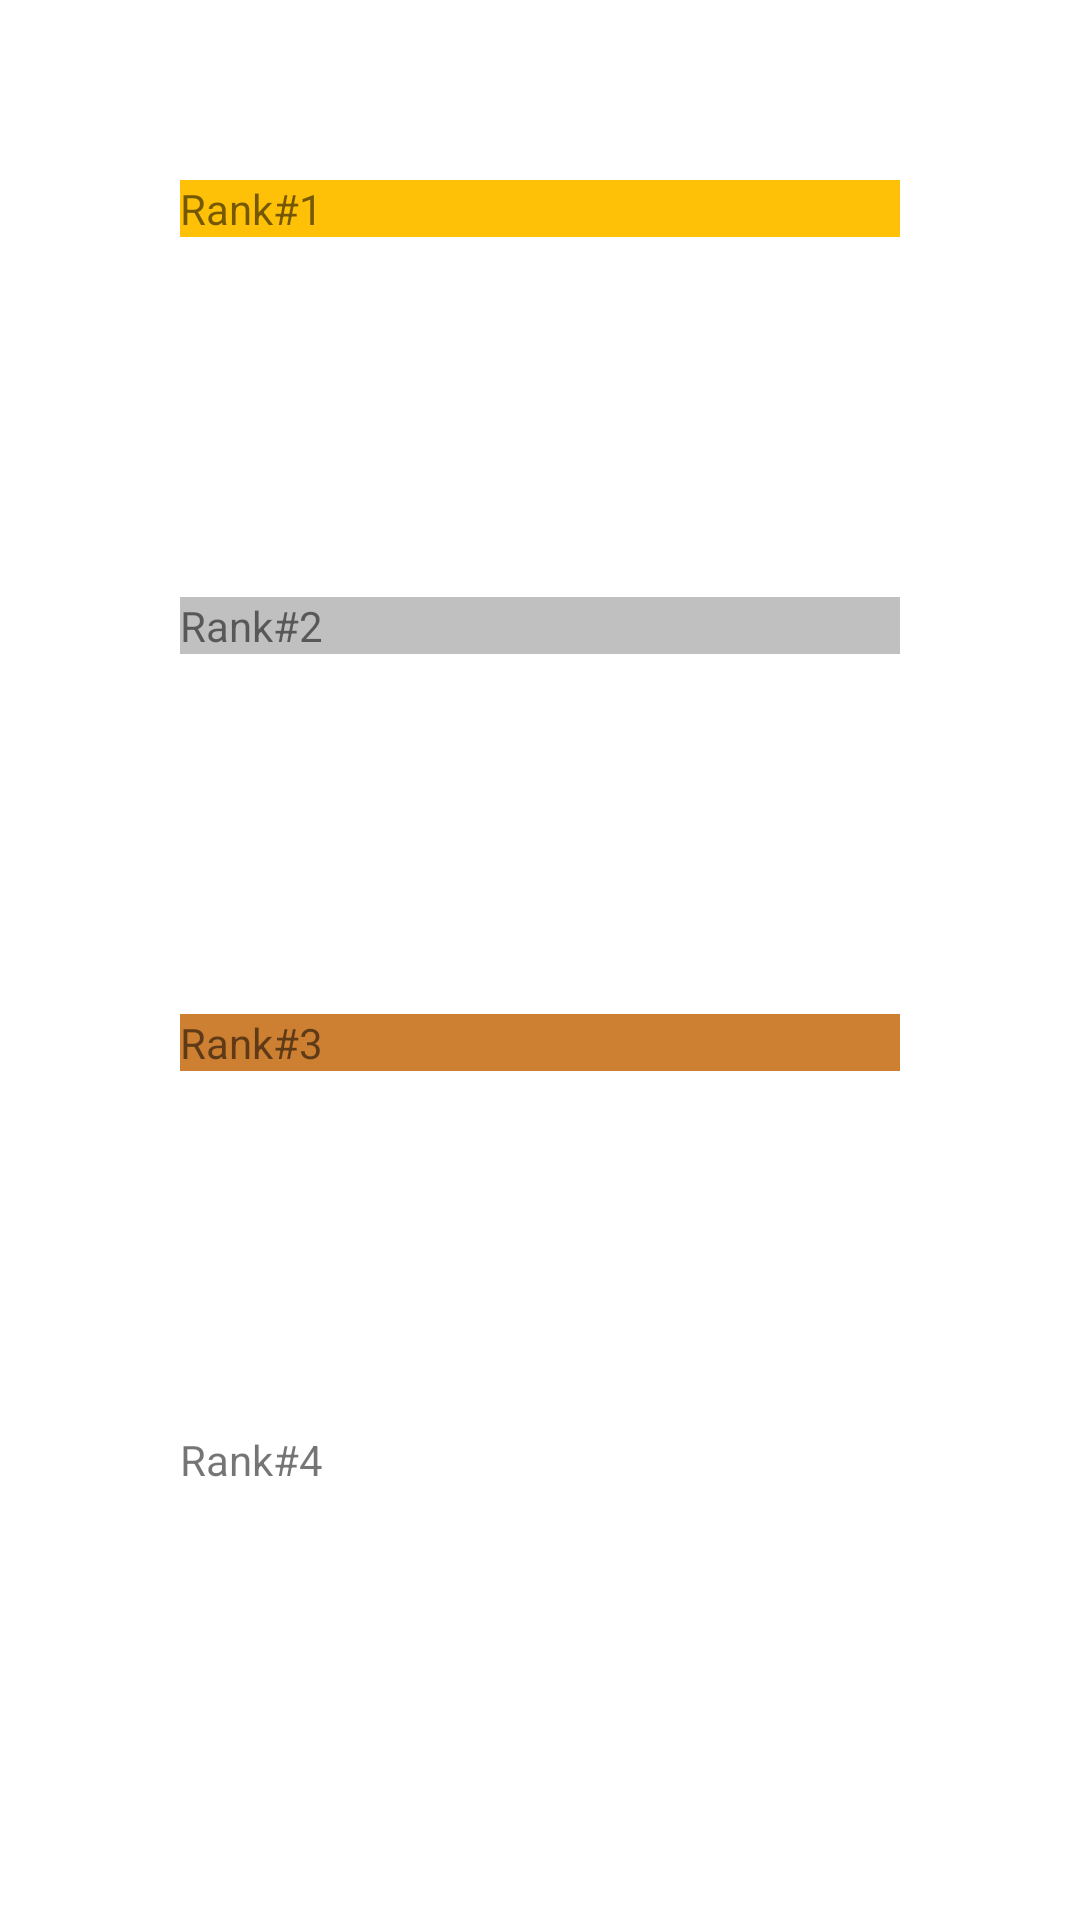

Here is an Android app screen rendered from its layout file. Give the layout XML and the strings, colors and styles it references.
<!-- AndroidManifest.xml: application theme Theme.QuizOfKings -->
<!-- res/layout/activity_scoreboard.xml -->
<?xml version="1.0" encoding="utf-8"?>
<LinearLayout xmlns:android="http://schemas.android.com/apk/res/android"
    xmlns:app="http://schemas.android.com/apk/res-auto"
    xmlns:tools="http://schemas.android.com/tools"
    android:layout_width="match_parent"
    android:layout_height="match_parent"
    android:orientation="vertical"
    tools:context=".MainActivity">


    <LinearLayout
        android:layout_width="match_parent"
        android:layout_height="wrap_content"
        android:layout_margin="60dp"
        android:background="#FFC107">

        <TextView
            android:layout_width="wrap_content"
            android:layout_height="match_parent"
            android:text="Rank#1" />

        <TextView
            android:id="@+id/email1"
            android:layout_width="wrap_content"
            android:layout_height="match_parent"
            android:layout_marginHorizontal="50dp" />

        <TextView
            android:id="@+id/score1"
            android:layout_width="wrap_content"
            android:layout_height="match_parent"
            android:layout_marginHorizontal="50dp" />
    </LinearLayout>

    <LinearLayout
        android:layout_width="match_parent"
        android:layout_height="wrap_content"
        android:layout_margin="60dp"
        android:background="#C0C0C0">

        <TextView
            android:layout_width="wrap_content"
            android:layout_height="match_parent"
            android:text="Rank#2" />

        <TextView
            android:id="@+id/email2"
            android:layout_width="wrap_content"
            android:layout_height="match_parent"
            android:layout_marginHorizontal="50dp" />

        <TextView
            android:id="@+id/score2"
            android:layout_width="wrap_content"
            android:layout_height="match_parent"
            android:layout_marginHorizontal="50dp" />
    </LinearLayout>

    <LinearLayout
        android:layout_width="match_parent"
        android:layout_height="wrap_content"
        android:layout_margin="60dp"
        android:background="#CD7F32">

        <TextView
            android:layout_width="wrap_content"
            android:layout_height="match_parent"
            android:text="Rank#3" />

        <TextView
            android:id="@+id/email3"
            android:layout_width="wrap_content"
            android:layout_height="match_parent"
            android:layout_marginHorizontal="50dp" />

        <TextView
            android:id="@+id/score3"
            android:layout_width="wrap_content"
            android:layout_height="match_parent"
            android:layout_marginHorizontal="50dp" />
    </LinearLayout>
    <LinearLayout
        android:layout_width="match_parent"
        android:layout_height="wrap_content"
        android:layout_margin="60dp">
        <TextView
            android:layout_width="wrap_content"
            android:layout_height="match_parent"
            android:text="Rank#4"/>
        <TextView
            android:layout_width="wrap_content"
            android:layout_height="match_parent"
            android:layout_marginHorizontal="50dp"
            android:id="@+id/email4"/>
        <TextView
            android:layout_width="wrap_content"
            android:layout_height="match_parent"
            android:layout_marginHorizontal="50dp"
            android:id="@+id/score4"/>
    </LinearLayout>
    <LinearLayout
        android:layout_width="match_parent"
        android:layout_height="wrap_content"
        android:layout_margin="60dp">
        <TextView
            android:layout_width="wrap_content"
            android:layout_height="match_parent"
            android:text="Rank#5"/>
        <TextView
            android:layout_width="wrap_content"
            android:layout_height="match_parent"
            android:layout_marginHorizontal="50dp"
            android:id="@+id/email5"/>
        <TextView
            android:layout_width="wrap_content"
            android:layout_height="match_parent"
            android:layout_marginHorizontal="50dp"
            android:id="@+id/score5"/>
    </LinearLayout>
</LinearLayout>
<!-- resources referenced by this layout -->
<resources>
  <style name="Theme.QuizOfKings" parent="Theme.MaterialComponents.DayNight.DarkActionBar">
          
          <item name="colorPrimary">@color/purple_500</item>
          <item name="colorPrimaryVariant">@color/purple_700</item>
          <item name="colorOnPrimary">@color/white</item>
          
          <item name="colorSecondary">@color/teal_200</item>
          <item name="colorSecondaryVariant">@color/teal_700</item>
          <item name="colorOnSecondary">@color/black</item>
          
          <item name="android:statusBarColor">?attr/colorPrimaryVariant</item>
          
      </style>
  <!-- not gathered from this repository: default colours our renderer supplied (Android Studio template values) -->
  <color name="purple_500">#FF6200EE</color>
  <color name="purple_700">#FF3700B3</color>
  <color name="teal_200">#FF03DAC5</color>
  <color name="teal_700">#FF018786</color>
  <color name="black">#FF000000</color>
  <color name="white">#FFFFFFFF</color>
</resources>
